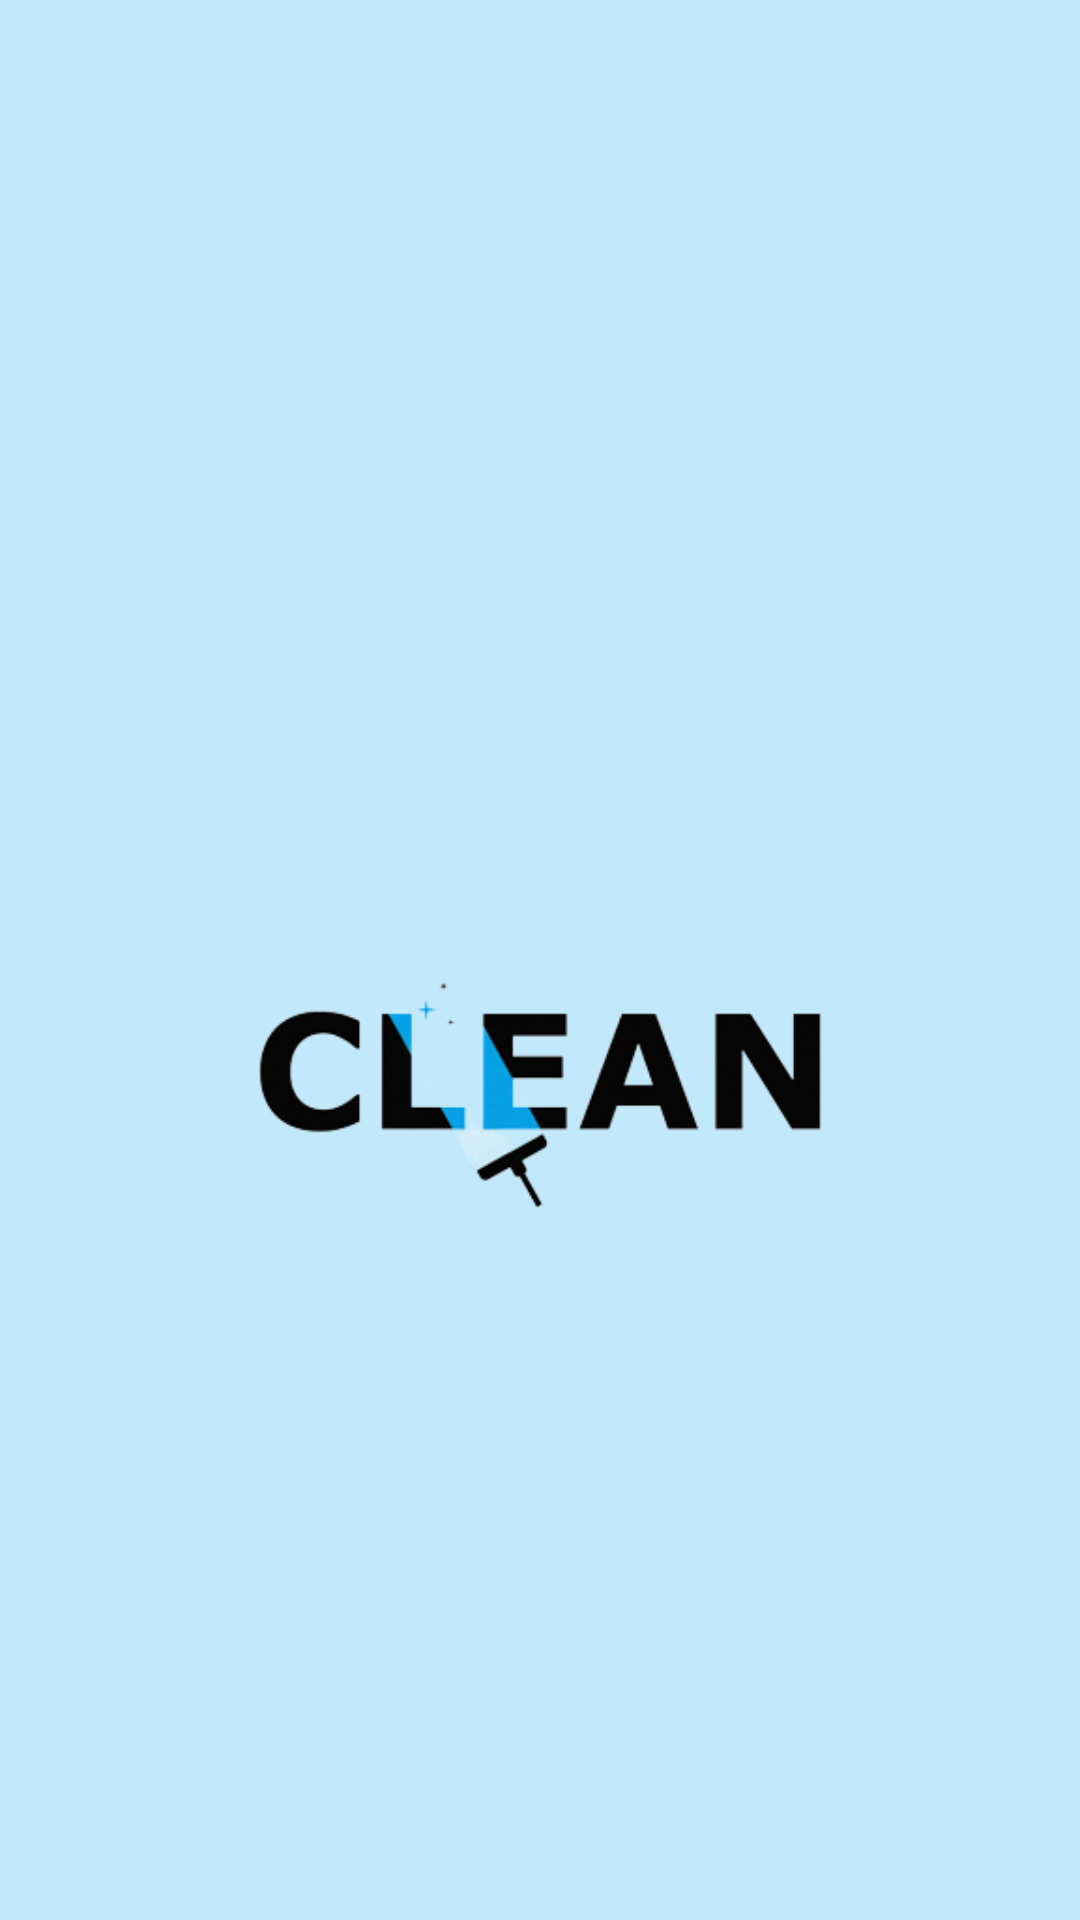

Here is an Android app screen rendered from its layout file. Give the layout XML and the strings, colors and styles it references.
<!-- AndroidManifest.xml: application theme Theme.OnClean -->
<!-- res/layout/activity_main.xml -->
<?xml version="1.0" encoding="utf-8"?>
<androidx.constraintlayout.widget.ConstraintLayout xmlns:android="http://schemas.android.com/apk/res/android"
    xmlns:app="http://schemas.android.com/apk/res-auto"
    xmlns:tools="http://schemas.android.com/tools"
    android:layout_width="match_parent"
    android:layout_height="match_parent"
    tools:context=".MainActivity"
    android:background="@drawable/gradientbackground">

    <ImageView
        android:layout_width="wrap_content"
        android:layout_height="wrap_content"
        android:layout_marginTop="148dp"
        android:src="@drawable/logo"
        app:layout_constraintEnd_toEndOf="parent"
        app:layout_constraintHorizontal_bias="1.0"
        app:layout_constraintStart_toStartOf="parent"
        app:layout_constraintTop_toTopOf="parent" />

</androidx.constraintlayout.widget.ConstraintLayout>
<!-- resources referenced by this layout -->
<resources>
  <!-- drawable gradientbackground (drawable) -->
  <?xml version="1.0" encoding="utf-8"?>
  <selector xmlns:android="http://schemas.android.com/apk/res/android">
      <item>
  
          <shape>
  
              <gradient
                  android:angle="90"
                  android:startColor="#c2e9fb"
                  android:endColor="#c2e9fb"
                  android:type="linear">
              </gradient>
          </shape>
      </item>
  </selector>
  <!-- drawable logo: png bitmap (drawable, 36291 bytes) -->
  <style name="Theme.OnClean" parent="Theme.MaterialComponents.DayNight.DarkActionBar">
          
          <item name="colorPrimary">@color/purple_500</item>
          <item name="colorPrimaryVariant">@color/purple_700</item>
          <item name="colorOnPrimary">@color/white</item>
          
          <item name="colorSecondary">@color/teal_200</item>
          <item name="colorSecondaryVariant">@color/teal_700</item>
          <item name="colorOnSecondary">@color/black</item>
          
          <item name="android:statusBarColor">?attr/colorPrimaryVariant</item>
          
      </style>
  <!-- not gathered from this repository: default colours our renderer supplied (Android Studio template values) -->
  <color name="purple_500">#FF6200EE</color>
  <color name="purple_700">#FF3700B3</color>
  <color name="teal_200">#FF03DAC5</color>
  <color name="teal_700">#FF018786</color>
  <color name="black">#FF000000</color>
  <color name="white">#FFFFFFFF</color>
</resources>
